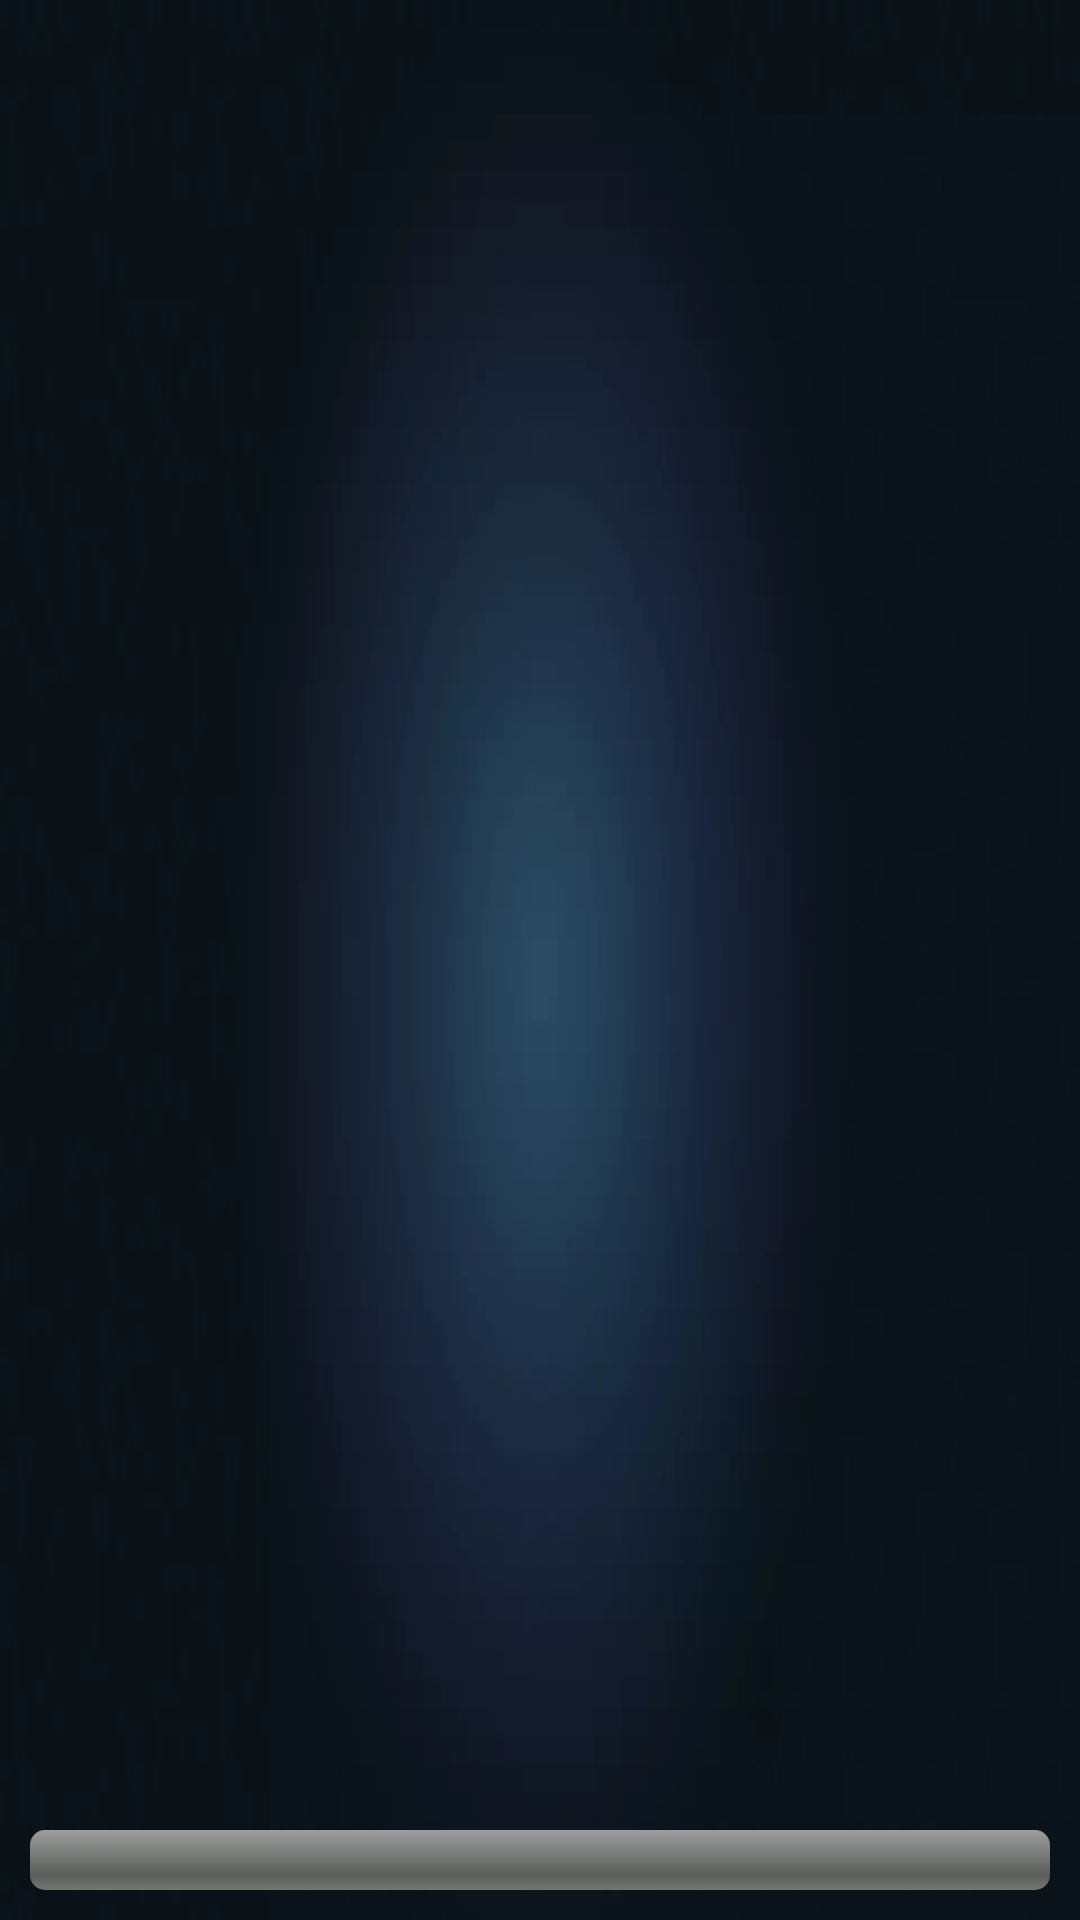

Android layout source for this screen:
<!-- AndroidManifest.xml: application theme StartTheme -->
<!-- res/layout/alert_update.xml -->
<?xml version="1.0" encoding="utf-8"?>
<RelativeLayout xmlns:android="http://schemas.android.com/apk/res/android"
    android:layout_width="match_parent"
    android:layout_height="wrap_content"
    android:layout_gravity="center"
    android:orientation="vertical">


    <RelativeLayout
        android:id="@+id/update_view"
        android:layout_width="wrap_content"
        android:layout_height="wrap_content"
        android:layout_alignParentBottom="true">

        <ProgressBar
            android:id="@+id/update_jindutiao"
            style="?android:attr/progressBarStyleHorizontal"
            android:layout_width="match_parent"
            android:layout_height="wrap_content"
            android:layout_margin="10dp" />

        <TextView
            android:id="@+id/update_jindu"
            android:layout_width="wrap_content"
            android:layout_height="wrap_content"
            android:layout_centerInParent="true" />
    </RelativeLayout>


</RelativeLayout>
<!-- resources referenced by this layout -->
<resources>
  <style name="StartTheme" parent="AppTheme">
          <item name="android:windowNoTitle">true</item>
          <item name="android:windowActionBar">false</item>
          <item name="android:windowFullscreen">true</item>
          <item name="android:windowContentOverlay">@null</item>
          <item name="android:windowBackground">@mipmap/bg</item>
          <item name="android:windowIsTranslucent">false</item>
      </style>
  <style name="AppTheme" parent="@android:style/Theme" />
</resources>
